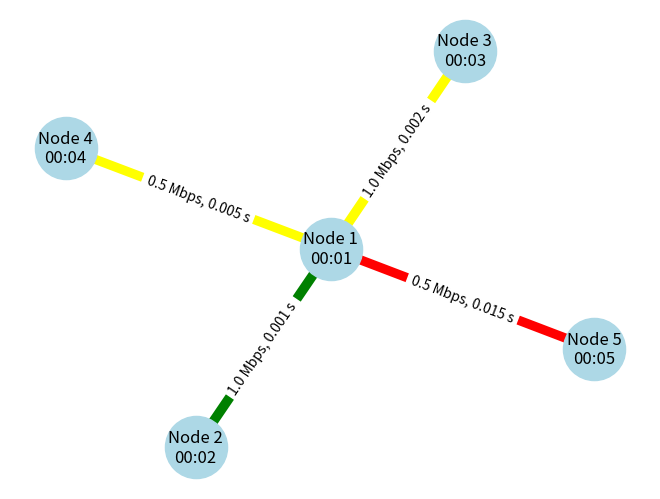

Python code for this plot:
import matplotlib.pyplot as plt
import networkx as nx
import numpy as np

class NetworkGraph:
    def __init__(self):
        self.graph = nx.Graph()

    def add_node(self, node_id, label):
        self.graph.add_node(node_id, label=label)

    def add_link(self, node1_id, node2_id, label, bandwidth, delay):
        self.graph.add_edge(node1_id, node2_id, label=label, bandwidth=bandwidth, delay=delay)

    def draw(self):
        def get_edge_width(bandwidth):
            return np.log10(bandwidth) + 1

        def get_edge_color(delay):
            if delay <= 0.001:
                return 'green'
            elif delay <= 0.01:
                return 'yellow'
            else:
                return 'red'

        pos = nx.spring_layout(self.graph)
        edge_widths = [get_edge_width(self.graph[u][v]['bandwidth']) for u, v in self.graph.edges()]
        edge_colors = [get_edge_color(self.graph[u][v]['delay']) for u, v in self.graph.edges()]

        nx.draw(self.graph, pos, with_labels=False, node_color='lightblue', node_size=2000, width=edge_widths, edge_color=edge_colors)
        nx.draw_networkx_labels(self.graph, pos, labels=nx.get_node_attributes(self.graph, 'label'))
        nx.draw_networkx_edge_labels(self.graph, pos, edge_labels=nx.get_edge_attributes(self.graph, 'label'))
        plt.show()

class Node:
    def __init__(self, node_id, address=None, network_graph=None):
        self.node_id = node_id
        self.address = address
        self.links = []
        self.network_graph = network_graph

        if network_graph:
            label = f'Node {node_id}\n{address}'
            self.network_graph.add_node(node_id, label)

    def add_link(self, link):
        if link not in self.links:
            self.links.append(link)

    def send_packet(self, packet):
        if packet.destination == self.address:
            self.receive_packet(packet)
        else:
            for link in self.links:
                next_node = link.node_x if self != link.node_x else link.node_y
                print(f"ノード{self.node_id}からノード{next_node.node_id}へパケット転送")
                link.transfer_packet(packet, self)
                break

    def receive_packet(self, packet):
        print(f"ノード{self.node_id}がパケットを受信:{packet.payload}")

    def __str__(self):
        connected_nodes = [link.node_x.node_id if self != link.node_x else link.node_y.node_id for link in self.links]
        connected_nodes_str = ','.join(map(str, connected_nodes))
        return f"ノード（ID:{self.node_id}, アドレス:{self.address}）, 接続:{connected_nodes_str}"

class Link:
    def __init__(self, node_x, node_y, bandwidth=10000, delay=0.001, packet_loss=0.0, network_graph=None):
        self.node_x = node_x
        self.node_y = node_y
        self.bandwidth = bandwidth
        self.delay = delay
        self.packet_loss = packet_loss
        self.network_graph = network_graph

        node_x.add_link(self)
        node_y.add_link(self)

        if network_graph:
            label = f'{bandwidth/1000000} Mbps, {delay} s'
            self.network_graph.add_link(node_x.node_id, node_y.node_id, label, self.bandwidth, self.delay)

    def transfer_packet(self, packet, from_node):
        next_node = self.node_x if from_node != self.node_x else self.node_y
        next_node.receive_packet(packet)

    def __str__(self):
        return f"リンク（{self.node_x.node_id} <-> {self.node_y.node_id}, 帯域幅:{self.bandwidth}, 遅延:{self.delay}, パケットロス率:{self.packet_loss}）"

class Packet:
    def __init__(self, source, destination, payload):
        self.source = source
        self.destination = destination
        self.payload = payload

    def __str__(self):
        return f"パケット（送信元:{self.source}, 宛先:{self.destination},ペイロード:{self.payload}）"

"""
network_graph = NetworkGraph()

node1 = Node(node_id=1, address="00:01", network_graph=network_graph)
node2 = Node(node_id=2, address="00:02", network_graph=network_graph)
link1 = Link(node1, node2, network_graph=network_graph)
"""

# Question1,4
"""
packet1 = Packet(source=node2.address, destination=node1.address, payload="Hello,Node 1!")
node2.send_packet(packet1)

for i in range(10):
    packet = Packet(source=node1.address, destination=node2.address, payload=f"node2 send coung: {i + 1}")
    node1.send_packet(packet)
"""

# Question2,3
"""
node3 = Node(node_id=3, address="00:03", network_graph=network_graph)
link2 = Link(node1, node3, network_graph=network_graph)
node4 = Node(node_id=4, address="00:04", network_graph=network_graph)
link3 = Link(node2, node4, network_graph=network_graph)
network_graph.draw()
"""

# Question5
network_graph = NetworkGraph()
# 中央ハブ
node1 = Node(node_id=1, address="00:01", network_graph=network_graph)
# 末端ハブ
node2 = Node(node_id=2, address="00:02", network_graph=network_graph)
node3 = Node(node_id=3, address="00:03", network_graph=network_graph)
node4 = Node(node_id=4, address="00:04", network_graph=network_graph)
node5 = Node(node_id=5, address="00:05", network_graph=network_graph)
# node1を中心に全ノードを接続する
Link(node1, node2, bandwidth=1000000, delay=0.001, network_graph=network_graph)
Link(node1, node3, bandwidth=1000000, delay=0.002, network_graph=network_graph)
Link(node1, node4, bandwidth=500000, delay=0.005, network_graph=network_graph)
Link(node1, node5, bandwidth=500000, delay=0.015, network_graph=network_graph)

network_graph.draw()
